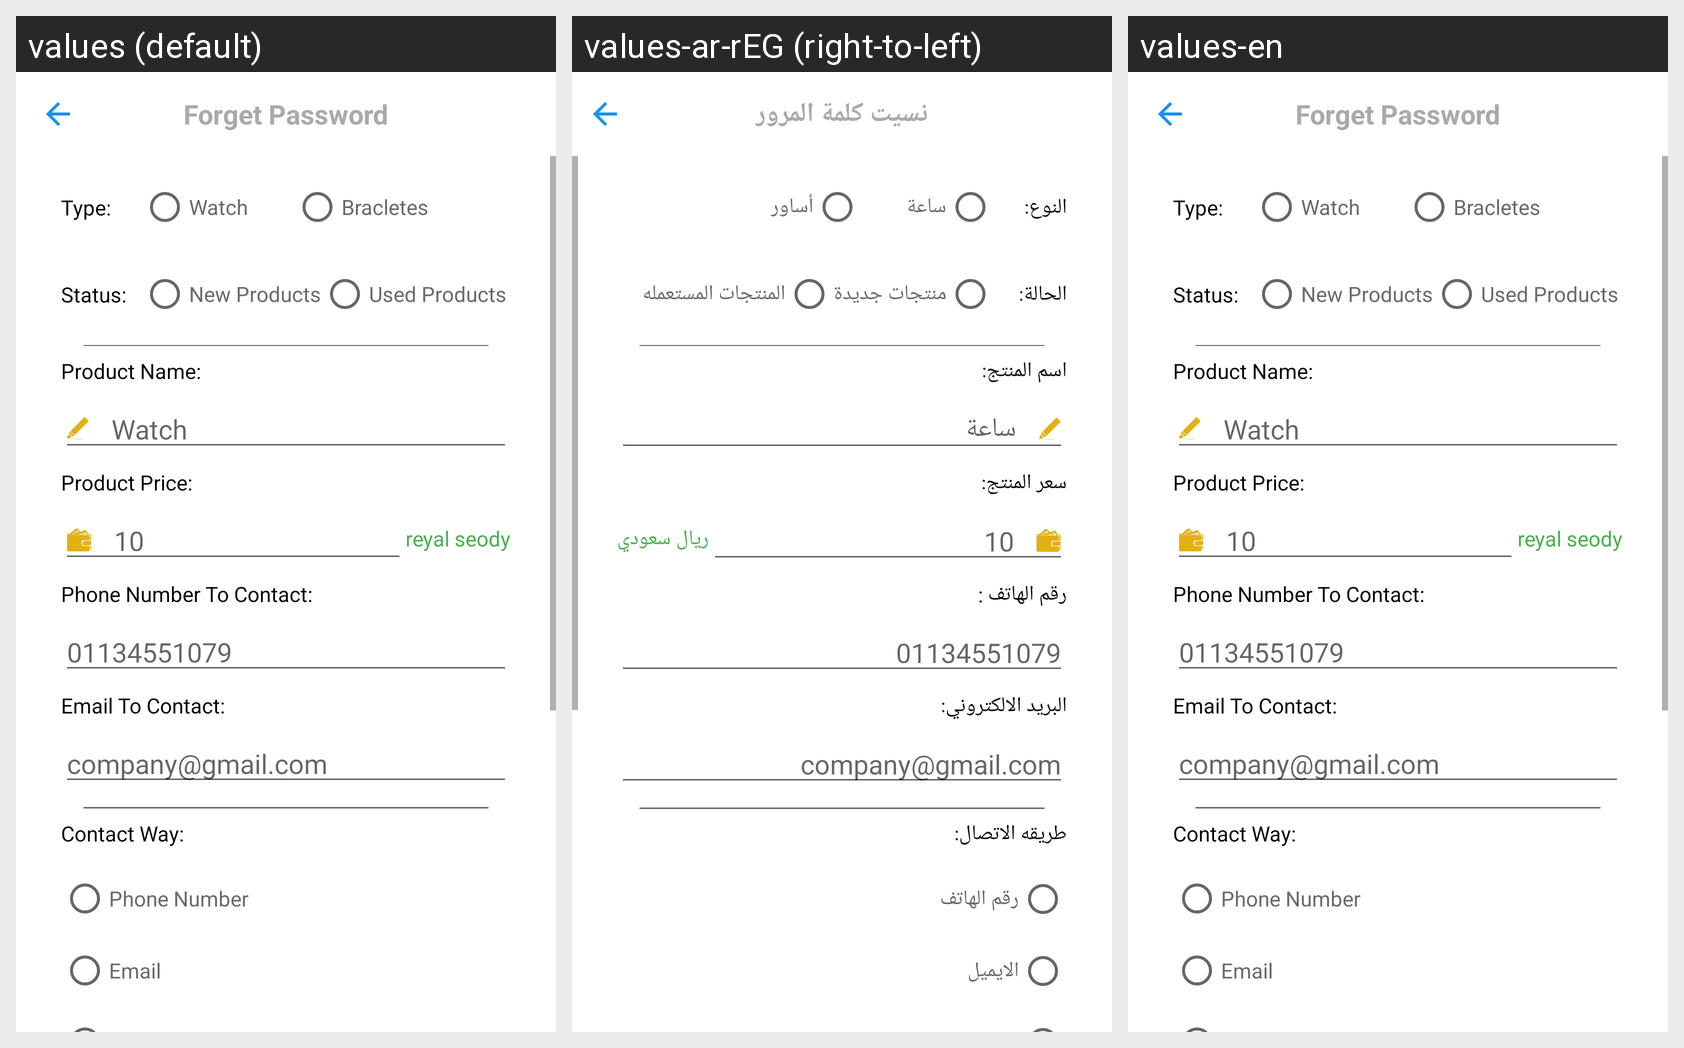

Locale-by-locale string values for the Android screen shown in this grid:
Android screen res/layout/activity_edit_ads.xml rendered under 3 locales, left to right: values (default), values-ar-rEG (right-to-left), values-en. Device: Nexus 5 (rendered at 1080×1920; each locale shown at half size, 540×960, under a caption strip naming it); theme AppTheme.
Strings drawn on this screen, with the default value and each locale's value (text and hints the layout hard-codes, and strings that could not be matched under every locale, appear in the picture but are not listed):

type
  values: Type:
  values-ar-rEG: النوع:
  values-en: Type:

watch
  values: Watch
  values-ar-rEG: ساعة
  values-en: Watch

bracletes
  values: Bracletes
  values-ar-rEG: أساور
  values-en: Bracletes

status
  values: Status:
  values-ar-rEG: الحالة:
  values-en: Status:

new_products
  values: New Products
  values-ar-rEG: منتجات جديدة
  values-en: New Products

used_products
  values: Used Products
  values-ar-rEG: المنتجات المستعمله
  values-en: Used Products

producet_name
  values: Product Name:
  values-ar-rEG: اسم المنتج:
  values-en: Product Name:

producer_price
  values: Product Price:
  values-ar-rEG: سعر المنتج:
  values-en: Product Price:

product_price
  values: 10
  values-ar-rEG: 10
  values-en: 10

price_type
  values: reyal seody
  values-ar-rEG: ريال سعودي
  values-en: reyal seody

phone_number_contact
  values: Phone Number To Contact:
  values-ar-rEG: رقم الهاتف :
  values-en: Phone Number To Contact:

producer_phone
  values: 01134551079
  values-ar-rEG: 01134551079
  values-en: 01134551079

email_contact
  values: Email To Contact:
  values-ar-rEG: البريد الالكتروني:
  values-en: Email To Contact:

email_value
  values: company@gmail.com
  values-ar-rEG: company@gmail.com
  values-en: company@gmail.com

contact_way
  values: Contact Way:
  values-ar-rEG: طريقه الاتصال:
  values-en: Contact Way:

phone_number_input
  values: Phone Number
  values-ar-rEG: رقم الهاتف
  values-en: Phone Number

email_input
  values: Email
  values-ar-rEG: الايميل
  values-en: Email

forget_pass
  values: Forget Password
  values-ar-rEG: نسيت كلمة المرور
  values-en: Forget Password
